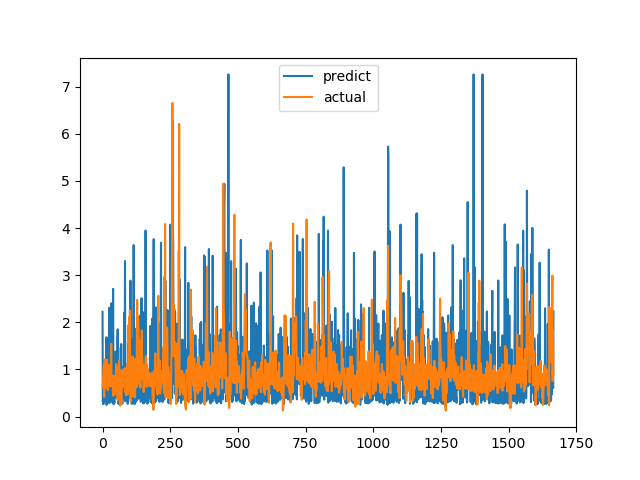

Values plotted in this chart, from the file beside it:
predict, actual
2.224, 0.6238
0.3205, 0.6915
0.4042, 0.8558
0.2644, 0.7094
0.8716, 1.015
0.3207, 1.116
0.3206, 0.4183
1.184, 1.002
0.6373, 1.219
0.3535, 1.143
0.4937, 0.6528
0.7933, 0.6747
0.7444, 0.601
0.3451, 0.6695
1.683, 0.6538
0.2511, 0.7814
1.662, 1.206
0.8833, 0.8469
0.9806, 0.8286
0.67, 0.6482
0.6445, 0.5624
0.294, 0.7183
0.7441, 1.1
0.8325, 0.9542
2.306, 0.729
1.646, 0.6694
0.2934, 0.8631
0.3643, 0.6465
0.8372, 0.8223
0.6986, 0.9236
0.8458, 0.8301
0.8509, 1.067
2.405, 1.546
0.6781, 0.6827
0.359, 0.6386
0.7818, 0.6464
1.853, 0.6881
0.2954, 0.7274
1.05, 0.65
2.709, 0.8694
1.01, 0.4409
0.2627, 0.4519
0.3676, 0.7575
0.3276, 0.4952
0.2928, 0.6851
0.6853, 0.7244
0.7066, 0.8654
0.7664, 0.74
1.379, 0.8071
0.3953, 0.8204
0.5869, 1.114
0.738, 1.109
0.7743, 0.4751
0.6411, 1.039
0.7235, 0.9458
1.627, 0.7878
1.853, 0.3505
0.787, 0.9368
1.461, 0.9868
0.2686, 0.647
... 1,607 more rows
